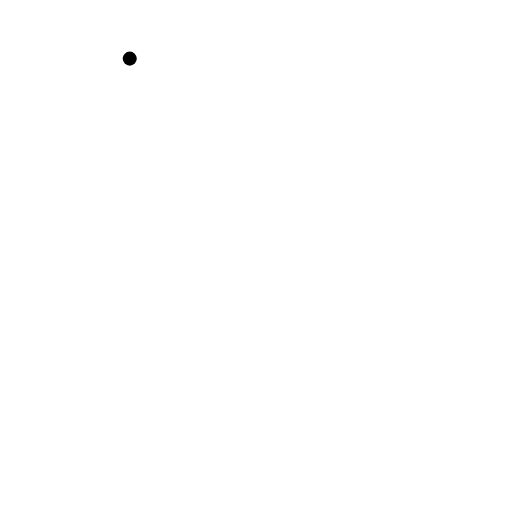
t = 0.00 s
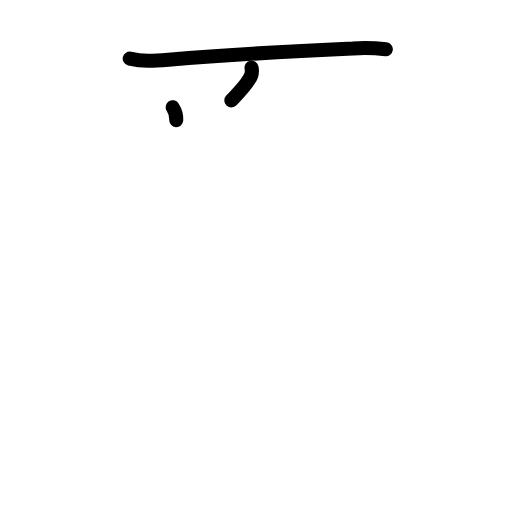
t = 2.38 s
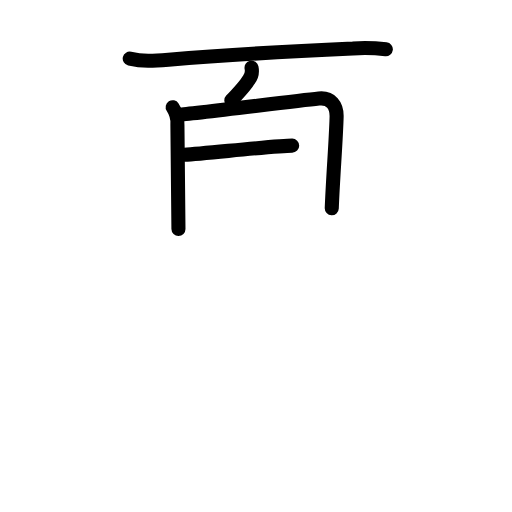
t = 4.75 s
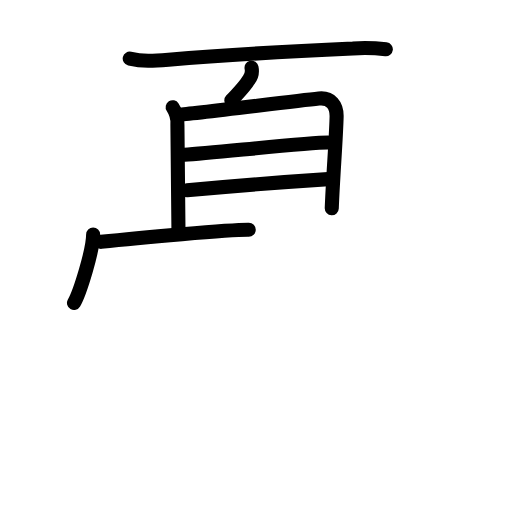
t = 7.25 s
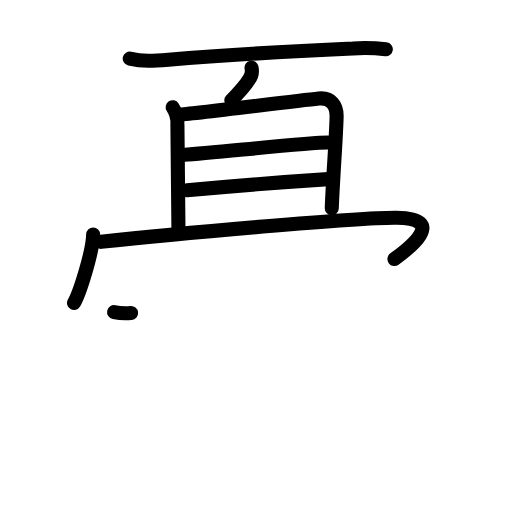
t = 8.17 s
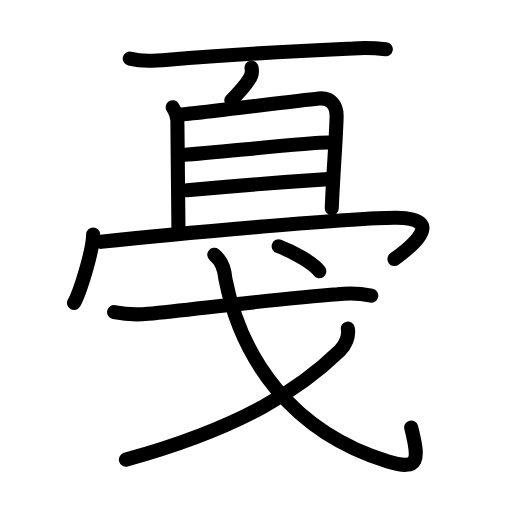
t = 12.00 s

The animated SVG that drew these frames (rendered in a browser with its animation timeline set to each time). Animation: 35 SMIL elements (animate=35); one cycle of 12.00 s.

<?xml version="1.0" encoding="UTF-8"?>
<!--
AniKanjiVG is licensed by CC-BY-SA Paul C. Sommerhoff (https://bitbucket.org/sommerhoff/anikanjivg).
AniKanjiVG uses KanjiVG which is licensed by CC-BY-SA Ulrich Apel (http://kanjivg.tagaini.net).
See also http://creativecommons.org/licenses/by-sa/3.0/
-->
<svg xmlns:kvg='http://kanjivg.tagaini.net' xmlns='http://www.w3.org/2000/svg' width='109' height='109' viewBox='0 0 109 109' style='fill:none;stroke:#000000;stroke-width:3;stroke-linecap:round;stroke-linejoin:round;' id="kvg:kanji_0621e"><g id="kvg:0621e" kvg:element="戞"><g id="kvg:0621e-g1" kvg:position="top"><g id="kvg:0621e-g2" kvg:element="百" kvg:variant="true"><g id="kvg:0621e-g3" kvg:position="top"><path id="kvg:0621e-s1" kvg:type="㇐" d="M27.62,12.48c2.76,0.64,4.92,0.51,8.25,0.23c11.38-0.96,26.33-1.82,39.25-2.39c2.34-0.16,4.68-0.1,7.02,0.17"><animate attributeName="d" begin="0.0s" dur="0.3333333333333333s" from="M27.62,12.48C27.62,12.48,27.62,12.48,27.62,12.48" to="M27.62,12.48c2.76,0.64,4.92,0.51,8.25,0.23" />
<animate attributeName="d" begin="0.3333333333333333s" dur="0.3333333333333333s" from="M27.62,12.48c2.76,0.64,4.92,0.51,8.25,0.23c0,0,0,0,0,0,0" to="M27.62,12.48c2.76,0.64,4.92,0.51,8.25,0.23c11.38-0.96,26.33-1.82,39.25-2.39" />
<animate attributeName="d" begin="0.6666666666666666s" dur="0.3333333333333333s" from="M27.62,12.48c2.76,0.64,4.92,0.51,8.25,0.23c11.38-0.96,26.33-1.82,39.25-2.39c0,0,0,0,0,0,0" to="M27.62,12.48c2.76,0.64,4.92,0.51,8.25,0.23c11.38-0.96,26.33-1.82,39.25-2.39c2.34-0.16,4.68-0.1,7.02,0.17" />
</path>
</g>
<g id="kvg:0621e-g4" kvg:element="白" kvg:variant="true" kvg:position="bottom"><path id="kvg:0621e-s2" kvg:type="㇒" d="M53.55,14.42c0.2,0.96-0.02,1.84-0.59,2.58c-0.84,1.47-1.96,2.51-3.71,4.38"><animate attributeName="d" begin="1.0s" dur="0.5s" from="M53.55,14.42C53.55,14.42,53.55,14.42,53.55,14.42" to="M53.55,14.42c0.2,0.96-0.02,1.84-0.59,2.58" />
<animate attributeName="d" begin="1.5s" dur="0.5s" from="M53.55,14.42c0.2,0.96-0.02,1.84-0.59,2.58c0,0,0,0,0,0,0" to="M53.55,14.42c0.2,0.96-0.02,1.84-0.59,2.58c-0.84,1.47-1.96,2.51-3.71,4.38" />
<animate attributeName="d" begin="0s" dur="1.0s" from="M-100,-100" to="M-100,-100" />
</path>
<path id="kvg:0621e-s3" kvg:type="㇑" d="M36.76,22.83c0.75,1.15,1.09,2.37,1.01,3.67c0.01,7.99,0.22,15.22,0.22,22.25"><animate attributeName="d" begin="2.0s" dur="0.5s" from="M36.76,22.83C36.76,22.83,36.76,22.83,36.76,22.83" to="M36.76,22.83c0.75,1.15,1.09,2.37,1.01,3.67" />
<animate attributeName="d" begin="2.5s" dur="0.5s" from="M36.76,22.83c0.75,1.15,1.09,2.37,1.01,3.67c0,0,0,0,0,0,0" to="M36.76,22.83c0.75,1.15,1.09,2.37,1.01,3.67c0.01,7.99,0.22,15.22,0.22,22.25" />
<animate attributeName="d" begin="0s" dur="2.0s" from="M-100,-100" to="M-100,-100" />
</path>
<path id="kvg:0621e-s4" kvg:type="㇕" d="M38.07,24.42c2.56-0.1,23.71-2.81,29.81-3.44c2.58-0.27,3.85,1.46,3.78,3.9c-0.13,5-0.79,13.03-1.03,19.46"><animate attributeName="d" begin="3.0s" dur="0.3333333333333333s" from="M38.07,24.42C38.07,24.42,38.07,24.42,38.07,24.42" to="M38.07,24.42c2.56-0.1,23.71-2.81,29.81-3.44" />
<animate attributeName="d" begin="3.3333333333333335s" dur="0.3333333333333333s" from="M38.07,24.42c2.56-0.1,23.71-2.81,29.81-3.44c0,0,0,0,0,0,0" to="M38.07,24.42c2.56-0.1,23.71-2.81,29.81-3.44c2.58-0.27,3.85,1.46,3.78,3.9" />
<animate attributeName="d" begin="3.6666666666666665s" dur="0.3333333333333333s" from="M38.07,24.42c2.56-0.1,23.71-2.81,29.81-3.44c2.58-0.27,3.85,1.46,3.78,3.9c0,0,0,0,0,0,0" to="M38.07,24.42c2.56-0.1,23.71-2.81,29.81-3.44c2.58-0.27,3.85,1.46,3.78,3.9c-0.13,5-0.79,13.03-1.03,19.46" />
<animate attributeName="d" begin="0s" dur="3.0s" from="M-100,-100" to="M-100,-100" />
</path>
<path id="kvg:0621e-s5" kvg:type="㇐" d="M39.25,32.96C46,32.5,65.5,30.35,69.85,30.35"><animate attributeName="d" begin="4.0s" dur="1.0s" from="M39.25,32.96C39.25,32.96,39.25,32.96,39.25,32.96" to="M39.25,32.96C46,32.5,65.5,30.35,69.85,30.35" />
<animate attributeName="d" begin="0s" dur="4.0s" from="M-100,-100" to="M-100,-100" />
</path>
<path id="kvg:0621e-s6" kvg:type="㇐" d="M39.82,40.51c8.18-0.76,20.68-1.76,30.05-2.37"><animate attributeName="d" begin="5.0s" dur="1.0s" from="M39.82,40.51C39.82,40.51,39.82,40.51,39.82,40.51" to="M39.82,40.51c8.18-0.76,20.68-1.76,30.05-2.37" />
<animate attributeName="d" begin="0s" dur="5.0s" from="M-100,-100" to="M-100,-100" />
</path>
</g>
</g>
<g id="kvg:0621e-g5" kvg:element="冖"><path id="kvg:0621e-s7" kvg:type="㇔" d="M19.83,49.94c0,3.29-2.81,12.35-4.08,14.55"><animate attributeName="d" begin="6.0s" dur="1.0s" from="M19.83,49.94C19.83,49.94,19.83,49.94,19.83,49.94" to="M19.83,49.94c0,3.29-2.81,12.35-4.08,14.55" />
<animate attributeName="d" begin="0s" dur="6.0s" from="M-100,-100" to="M-100,-100" />
</path>
<path id="kvg:0621e-s8" kvg:type="㇆" d="M21.52,51.49c15.76-1.74,55.16-5.24,62.87-5.14c11.17,0.14,2.36,6.78-0.42,8.79"><animate attributeName="d" begin="7.0s" dur="0.5s" from="M21.52,51.49C21.52,51.49,21.52,51.49,21.52,51.49" to="M21.52,51.49c15.76-1.74,55.16-5.24,62.87-5.14" />
<animate attributeName="d" begin="7.5s" dur="0.5s" from="M21.52,51.49c15.76-1.74,55.16-5.24,62.87-5.14c0,0,0,0,0,0,0" to="M21.52,51.49c15.76-1.74,55.16-5.24,62.87-5.14c11.17,0.14,2.36,6.78-0.42,8.79" />
<animate attributeName="d" begin="0s" dur="7.0s" from="M-100,-100" to="M-100,-100" />
</path>
</g>
</g>
<g id="kvg:0621e-g6" kvg:element="戈" kvg:position="bottom" kvg:radical="tradit"><g id="kvg:0621e-g7" kvg:element="弋" kvg:part="1"><path id="kvg:0621e-s9" kvg:type="㇐" d="M24.29,66.46c2.4,0.47,4.8,0.59,7.21,0.35c11.5-1.18,28.92-3.33,40.37-4.16c2.4-0.29,4.78-0.2,7.17,0.29"><animate attributeName="d" begin="8.0s" dur="0.3333333333333333s" from="M24.29,66.46C24.29,66.46,24.29,66.46,24.29,66.46" to="M24.29,66.46c2.4,0.47,4.8,0.59,7.21,0.35" />
<animate attributeName="d" begin="8.333333333333334s" dur="0.3333333333333333s" from="M24.29,66.46c2.4,0.47,4.8,0.59,7.21,0.35c0,0,0,0,0,0,0" to="M24.29,66.46c2.4,0.47,4.8,0.59,7.21,0.35c11.5-1.18,28.92-3.33,40.37-4.16" />
<animate attributeName="d" begin="8.666666666666666s" dur="0.3333333333333333s" from="M24.29,66.46c2.4,0.47,4.8,0.59,7.21,0.35c11.5-1.18,28.92-3.33,40.37-4.16c0,0,0,0,0,0,0" to="M24.29,66.46c2.4,0.47,4.8,0.59,7.21,0.35c11.5-1.18,28.92-3.33,40.37-4.16c2.4-0.29,4.78-0.2,7.17,0.29" />
<animate attributeName="d" begin="0s" dur="8.0s" from="M-100,-100" to="M-100,-100" />
</path>
<path id="kvg:0621e-s10" kvg:type="㇂" d="M45.63,54.25c1.59,1.24,2.21,3.29,2.36,5.15c3.33,16.95,14.04,32.51,34.6,38.84c6.77,2.08,6.66-0.36,4.95-7.23"><animate attributeName="d" begin="9.0s" dur="0.3333333333333333s" from="M45.63,54.25C45.63,54.25,45.63,54.25,45.63,54.25" to="M45.63,54.25c1.59,1.24,2.21,3.29,2.36,5.15" />
<animate attributeName="d" begin="9.333333333333334s" dur="0.3333333333333333s" from="M45.63,54.25c1.59,1.24,2.21,3.29,2.36,5.15c0,0,0,0,0,0,0" to="M45.63,54.25c1.59,1.24,2.21,3.29,2.36,5.15c3.33,16.95,14.04,32.51,34.6,38.84" />
<animate attributeName="d" begin="9.666666666666666s" dur="0.3333333333333333s" from="M45.63,54.25c1.59,1.24,2.21,3.29,2.36,5.15c3.33,16.95,14.04,32.51,34.6,38.84c0,0,0,0,0,0,0" to="M45.63,54.25c1.59,1.24,2.21,3.29,2.36,5.15c3.33,16.95,14.04,32.51,34.6,38.84c6.77,2.08,6.66-0.36,4.95-7.23" />
<animate attributeName="d" begin="0s" dur="9.0s" from="M-100,-100" to="M-100,-100" />
</path>
</g>
<g id="kvg:0621e-g8" kvg:element="丿"><path id="kvg:0621e-s11" kvg:type="㇒" d="M74.05,69.95c0.32,1.68-0.56,3.6-1.73,4.73C64.25,82.5,52.04,90.9,26.8,97.85"><animate attributeName="d" begin="10.0s" dur="0.5s" from="M74.05,69.95C74.05,69.95,74.05,69.95,74.05,69.95" to="M74.05,69.95c0.32,1.68-0.56,3.6-1.73,4.73" />
<animate attributeName="d" begin="10.5s" dur="0.5s" from="M74.05,69.95c0.32,1.68-0.56,3.6-1.73,4.73c0,0,0,0,0,0,0" to="M74.05,69.95c0.32,1.68-0.56,3.6-1.73,4.73C64.25,82.5,52.04,90.9,26.8,97.85" />
<animate attributeName="d" begin="0s" dur="10.0s" from="M-100,-100" to="M-100,-100" />
</path>
</g>
<g id="kvg:0621e-g9" kvg:element="弋" kvg:part="2"><g id="kvg:0621e-g10" kvg:element="丶"><path id="kvg:0621e-s12" kvg:type="㇔" d="M59.33,52.43c2.82,1.06,7.33,3.49,8.65,5.31"><animate attributeName="d" begin="11.0s" dur="1.0s" from="M59.33,52.43C59.33,52.43,59.33,52.43,59.33,52.43" to="M59.33,52.43c2.82,1.06,7.33,3.49,8.65,5.31" />
<animate attributeName="d" begin="0s" dur="11.0s" from="M-100,-100" to="M-100,-100" />
</path>
</g>
</g>
</g>
</g>
</svg>
